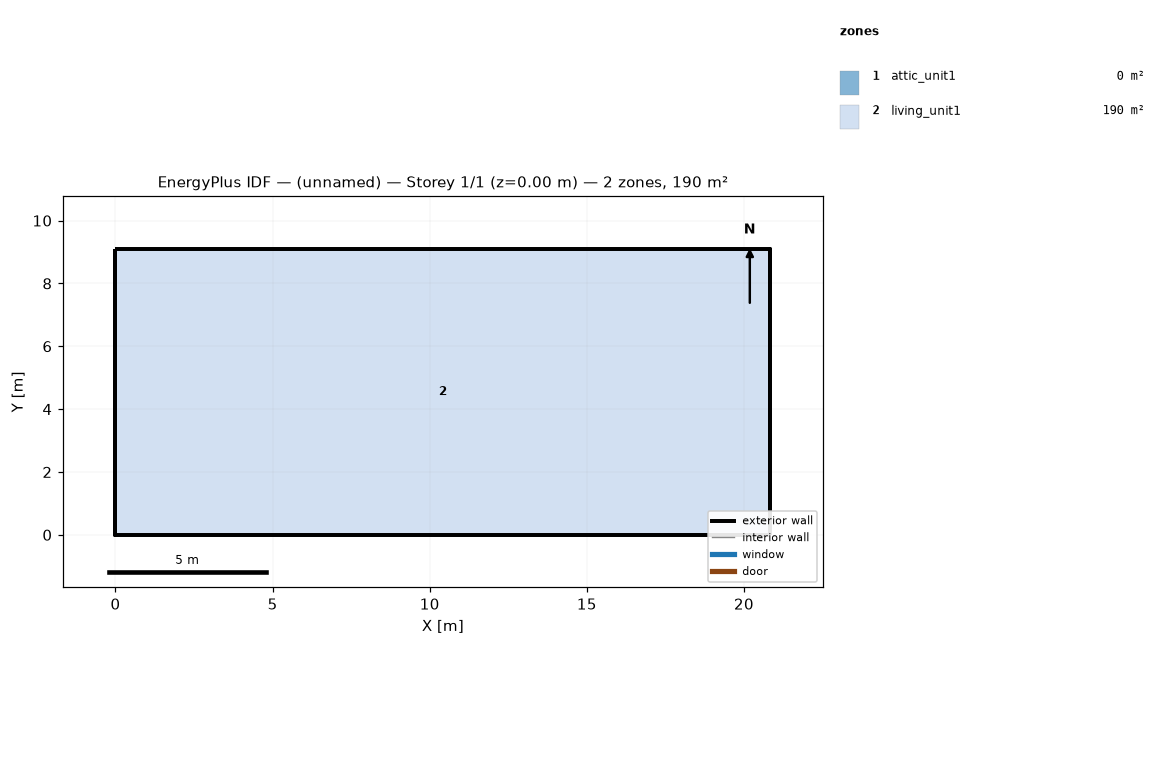
=== STOREY PLAN SPEC (per zone: floor XY polygon, exterior-wall plan segments, windows/doors) ===
zone 1: attic_unit1  (0.0 m²)
  exterior wall: (20.84, 0.00) – (20.84, 9.10) – (20.84, 4.55)  [13.6 m]
  exterior wall: (0.00, 9.10) – (0.00, 0.00) – (0.00, 4.55)  [13.6 m]
zone 2: living_unit1  (189.6 m²)
  floor: (0.00, 0.00) (0.00, 9.10) (20.84, 9.10) (20.84, 0.00)
  exterior wall: (0.00, 0.00) – (20.84, 0.00)  [20.8 m]
  exterior wall: (20.84, 0.00) – (20.84, 9.10)  [9.1 m]
  exterior wall: (20.84, 9.10) – (0.00, 9.10)  [20.8 m]
  exterior wall: (0.00, 9.10) – (0.00, 0.00)  [9.1 m]

=== DERIVED (storey summary) ===
Building: (unnamed)
Storey: 1 of 1  (floor level z = 0.00 m)
Storey gross floor area: 189.6 m²
Zones on this storey: 2
  - attic_unit1: floor 0.0 m²; exterior wall 27.3 m (11.0 m²); WWR 0.0%
  - living_unit1: floor 189.6 m²; exterior wall 59.9 m (173.4 m²); WWR 0.0%
Zone adjacency: (none detected)